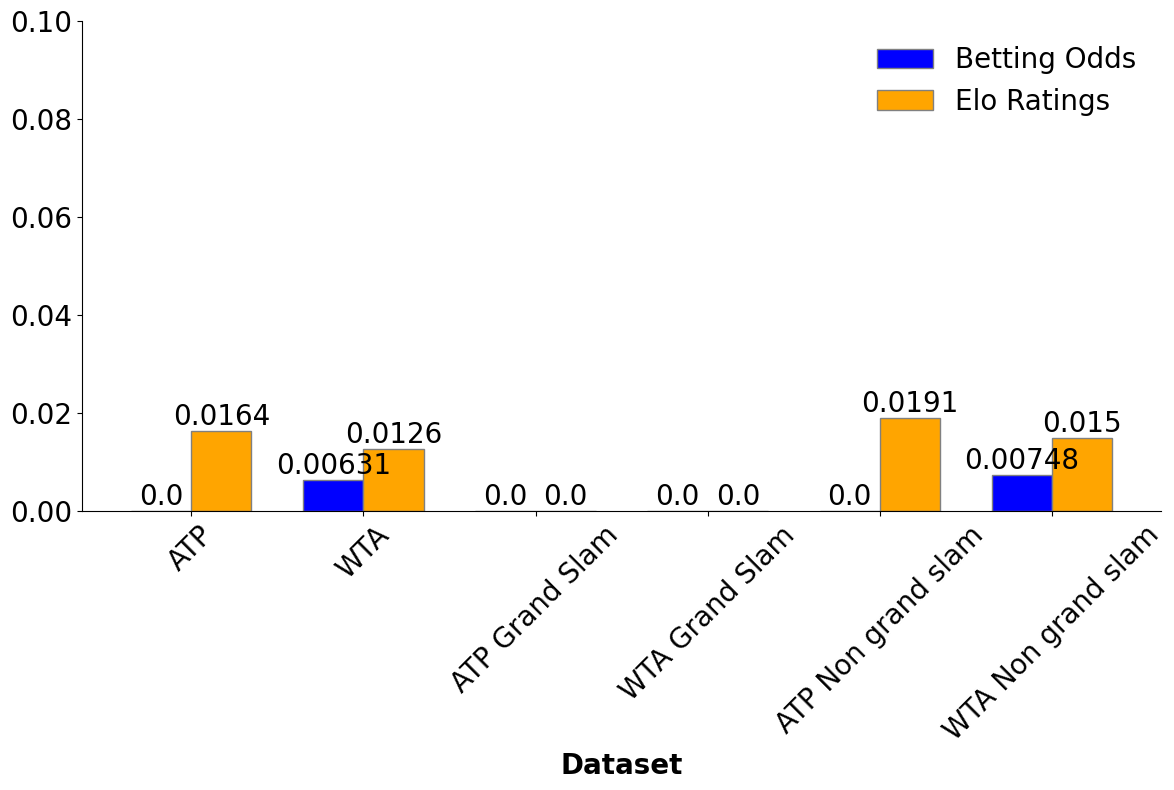

Recreate this plot in Python.
import numpy as np
import matplotlib.pyplot as plt
from matplotlib import rcParams

# Set global font to Times New Roman
rcParams['font.family'] = 'serif'
rcParams['font.serif'] = ['Times New Roman']

# Data 95% confidence
datasets = ['ATP', 'WTA', 'ATP Grand Slam', 'WTA Grand Slam', 'ATP Non grand slam', 'WTA Non grand slam']
betting_odds = [0, 0.006312, 0, 0, 0, 0.007478]
elo_ratings = [0.0164, 0.0126, 0, 0, 0.0191, 0.015]

# Data 90% confidence
# datasets = ['ATP', 'WTA', 'ATP Grand Slam', 'WTA Grand Slam', 'ATP Non grand slam', 'WTA Non grand slam']
# betting_odds = [0.02193, 0.04418, 0.01823, 0, 0.03813, 0.03739]
# elo_ratings = [0.09868, 0.08205, 0, 0, 0.07626, 0.05983]

# Set width of bar
bar_width = 0.35

# Set position of bar on X axis
r1 = np.arange(len(datasets))
r2 = [x + bar_width for x in r1]

# Plotting
plt.figure(figsize=(12, 8))

bars1 = plt.bar(r1, betting_odds, color='blue', width=bar_width, edgecolor='grey', label='Betting Odds')
bars2 = plt.bar(r2, elo_ratings, color='orange', width=bar_width, edgecolor='grey', label='Elo Ratings')

# Set axis labels and title with increased font size
plt.xlabel('Dataset', fontsize=20, fontweight='bold')

# Set x-ticks with increased font size
plt.xticks([r + bar_width/2 for r in range(len(datasets))], datasets, rotation=45, fontsize=20)

# Set y-ticks with increased font size
plt.yticks(fontsize=20)

# Add legend with increased font size and remove border
legend = plt.legend(fontsize=20, loc='upper right')
legend.get_frame().set_visible(False)  # Remove border from the legend

# Set y-axis range
plt.ylim(0, 0.1)

# Remove top and right borders
plt.gca().spines['top'].set_visible(False)
plt.gca().spines['right'].set_visible(False)

# Add values on top of bars with increased font size
for bar in bars1:
    height = bar.get_height()
    plt.text(bar.get_x() + bar.get_width()/2.0, height, round(height, 5), ha='center', va='bottom', fontsize=20)

for bar in bars2:
    height = bar.get_height()
    plt.text(bar.get_x() + bar.get_width()/2.0, height, round(height, 5), ha='center', va='bottom', fontsize=20)

plt.tight_layout()
plt.show()
